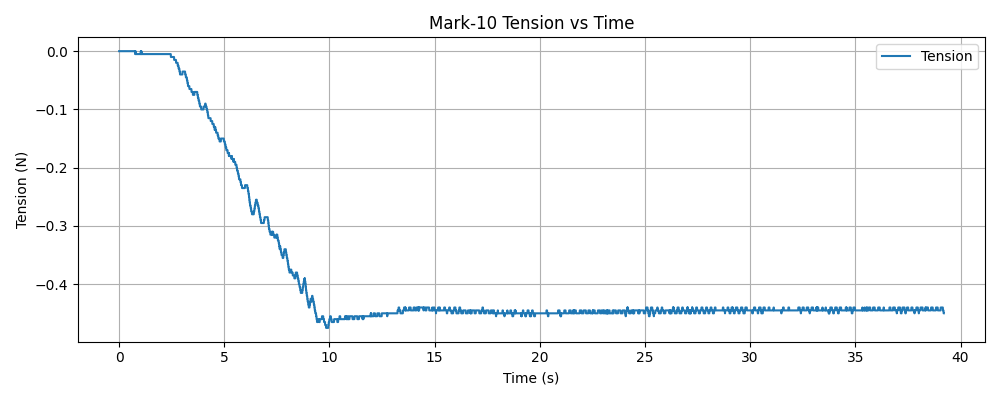

The file beside this chart, header and first rows:
timestamp, tension (N)
1765420588, 0.000000
1765420588, 0.000000
1765420588, 0.000000
1765420588, 0.000000
1765420588, 0.000000
1765420588, 0.000000
1765420588, 0.000000
1765420588, 0.000000
1765420588, 0.000000
1765420588, 0.000000
1765420588, 0.000000
1765420588, 0.000000
1765420588, 0.000000
1765420588, 0.000000
1765420588, 0.000000
1765420588, 0.000000
1765420588, 0.000000
1765420588, 0.000000
1765420588, 0.000000
1765420588, 0.000000
1765420588, 0.000000
1765420588, 0.000000
1765420588, 0.000000
1765420588, 0.000000
1765420588, 0.000000
1765420588, 0.000000
1765420588, 0.000000
1765420588, 0.000000
1765420588, 0.000000
1765420588, 0.000000
1765420588, 0.000000
1765420588, 0.000000
1765420588, 0.000000
1765420588, 0.000000
1765420588, 0.000000
1765420588, 0.000000
1765420588, 0.000000
1765420588, 0.000000
1765420588, 0.000000
1765420588, 0.000000
1765420588, 0.000000
1765420588, 0.000000
1765420588, 0.000000
1765420588, 0.000000
1765420588, 0.000000
1765420588, 0.000000
1765420588, 0.000000
1765420588, 0.000000
1765420588, 0.000000
1765420588, 0.000000
1765420588, 0.000000
1765420588, 0.000000
1765420588, 0.000000
1765420588, 0.000000
1765420588, 0.000000
1765420588, 0.000000
1765420588, 0.000000
1765420588, 0.000000
1765420588, 0.000000
1765420588, 0.000000
... 12,108 more rows
